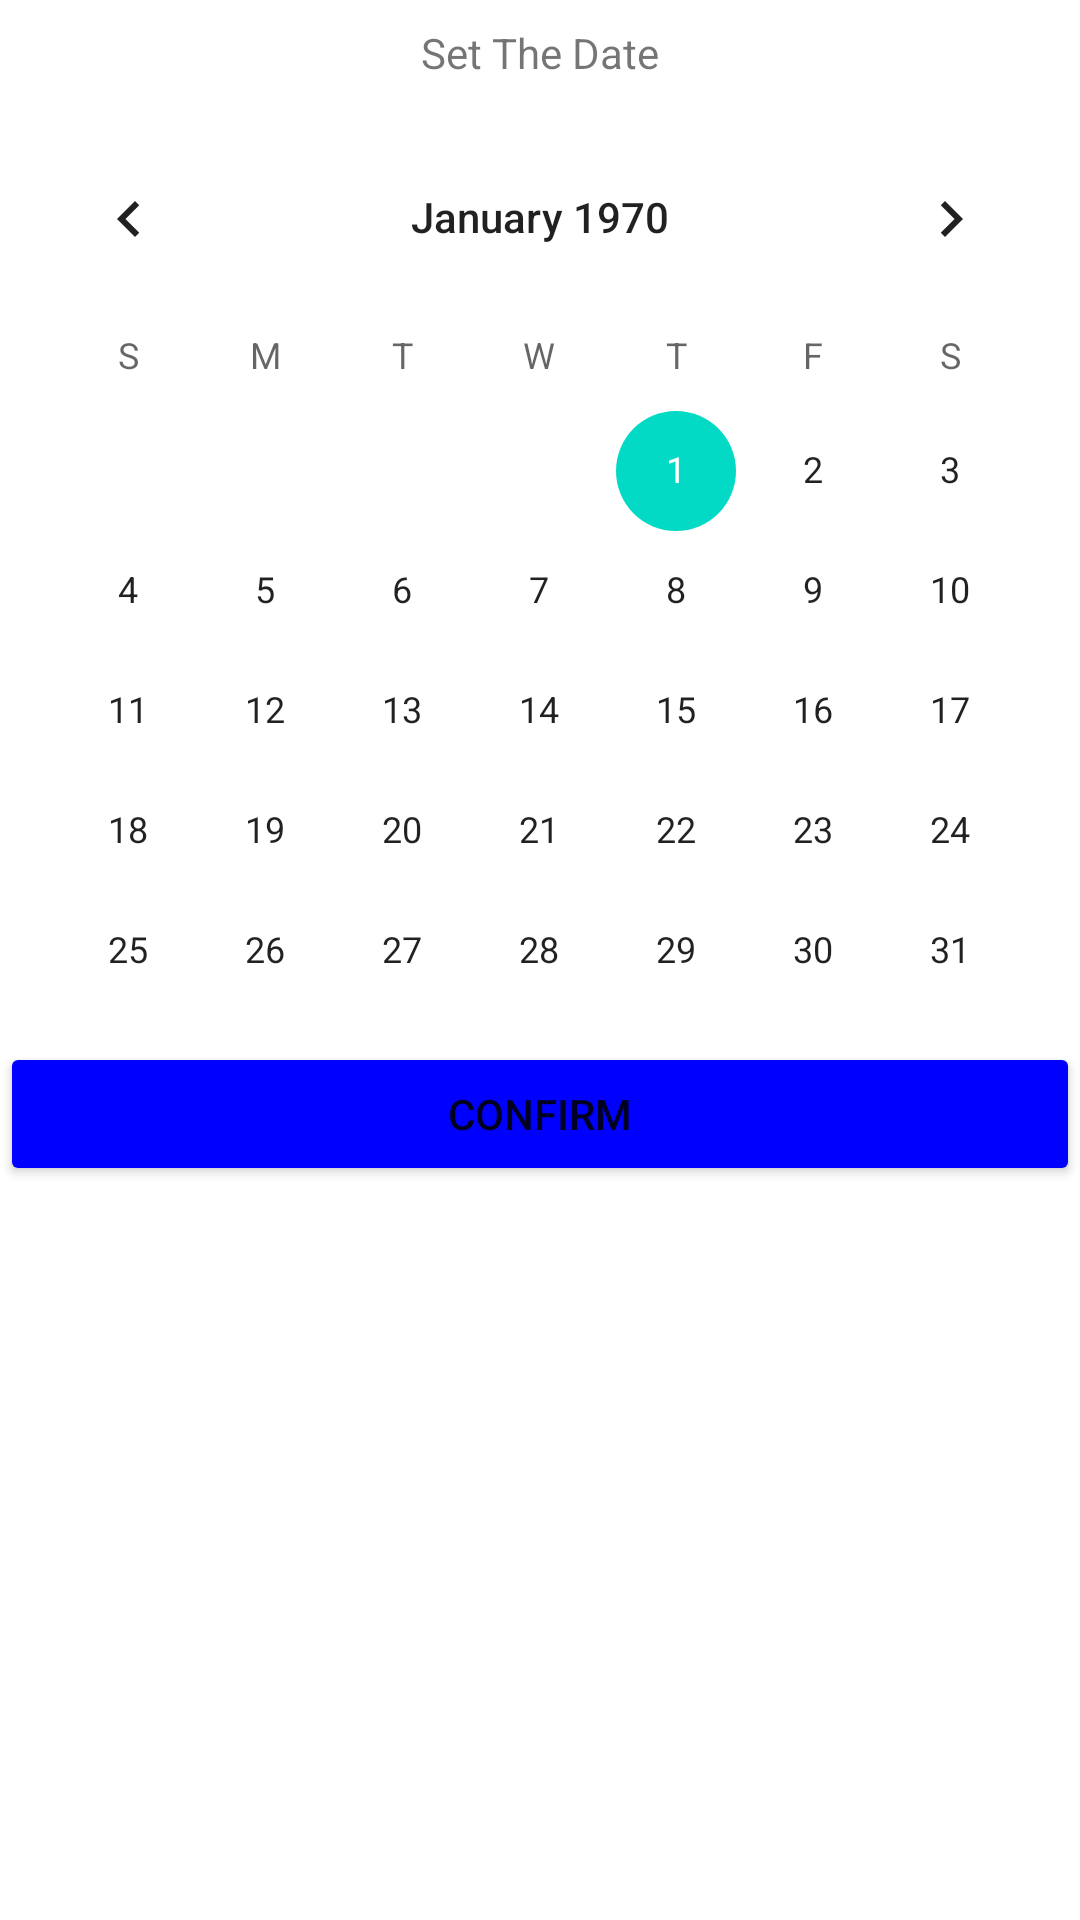

Layout XML and referenced resources for this Android screen:
<!-- AndroidManifest.xml: application theme Theme.TryCalendar -->
<!-- res/layout/activity_main.xml -->
<?xml version="1.0" encoding="utf-8"?>
<androidx.constraintlayout.widget.ConstraintLayout xmlns:android="http://schemas.android.com/apk/res/android"
    xmlns:app="http://schemas.android.com/apk/res-auto"
    xmlns:tools="http://schemas.android.com/tools"
    android:layout_width="match_parent"
    android:layout_height="match_parent"
    android:backgroundTint="#FFFFFF"
    android:orientation="vertical"
    tools:context=".MainActivity">


    <TextView
        android:id="@+id/date_view"
        android:layout_width="wrap_content"
        android:layout_height="wrap_content"


        android:layout_marginTop="8dp"
        android:text="Set The Date"
        app:layout_constraintEnd_toEndOf="parent"
        app:layout_constraintHorizontal_bias="0.5"
        app:layout_constraintStart_toStartOf="parent"
        app:layout_constraintTop_toTopOf="parent" />
    

    <CalendarView
        android:id="@+id/calendar"
        android:layout_width="match_parent"
        android:layout_height="wrap_content"
        android:layout_marginTop="12dp"

        android:backgroundTint="@color/design_default_color_on_primary"
        android:theme="@style/CardView.Light"
        app:layout_constraintEnd_toEndOf="parent"
        app:layout_constraintHorizontal_bias="0.0"
        app:layout_constraintStart_toStartOf="parent"
        app:layout_constraintTop_toBottomOf="@+id/date_view" />

    <Button
        android:id="@+id/confirm_button"
        android:layout_width="match_parent"
        android:layout_height="wrap_content"
        android:layout_marginTop="-30dp"
        android:backgroundTint="@color/blue"
        android:onClick="buttonConfirm"

        android:text="confirm"
        app:layout_constraintEnd_toEndOf="parent"
        app:layout_constraintStart_toStartOf="parent"
        app:layout_constraintTop_toBottomOf="@+id/calendar" />

    <androidx.recyclerview.widget.RecyclerView
        android:id="@+id/normal_rec"
        android:layout_width="match_parent"
        android:layout_height="0dp"
        android:layout_margin="10dp"
        android:scrollbars="vertical"
        app:layoutManager="androidx.recyclerview.widget.LinearLayoutManager"
        app:layout_constraintBottom_toBottomOf="parent"
        app:layout_constraintEnd_toEndOf="parent"
        app:layout_constraintStart_toStartOf="parent"
        app:layout_constraintTop_toBottomOf="@+id/confirm_button" />

    <ProgressBar
        android:id="@+id/progressBar"
        style="?android:attr/progressBarStyle"
        android:layout_width="wrap_content"
        android:layout_height="wrap_content"
        android:layout_marginBottom="32dp"
        android:visibility="invisible"
        app:layout_constraintBottom_toBottomOf="parent"
        app:layout_constraintEnd_toEndOf="parent"
        app:layout_constraintHorizontal_bias="0.498"
        app:layout_constraintStart_toStartOf="parent"
        app:layout_constraintTop_toBottomOf="@+id/confirm_button" />

    
    
    
    
    

    
    
    
    
    
    

    
    
    
    
    
    
    
    
    
    

    
    
    
    
    
    
    
    
    

    
    
    
    
    
    
    
    
    
    

    

    
    
    
    

    
    
    
    
    
    
    
    

    
    
    
    
    
    
    
    

    
    
    
    
    
    
    
    

    
    
    
    
    
    
    
    

    
    
    
    
    
    
    
    

    
    
    
    
    
    
    
    

    
    
    
    
    
    
    
    


    


    
    
    
    


</androidx.constraintlayout.widget.ConstraintLayout>

    
    
    
    
    
    
    
    
    

    
    
    
    
    
    
    
    
    
    
<!-- resources referenced by this layout -->
<resources>
  <color name="black">#FF000000</color>
  <color name="blue">#0000FF</color>
  <color name="gray">#888</color>
  <style name="Theme.TryCalendar" parent="Theme.MaterialComponents.DayNight.DarkActionBar">
          
          <item name="colorPrimary">@color/white</item>
  
      </style>
  <color name="white">#FFFFFFFF</color>
</resources>
